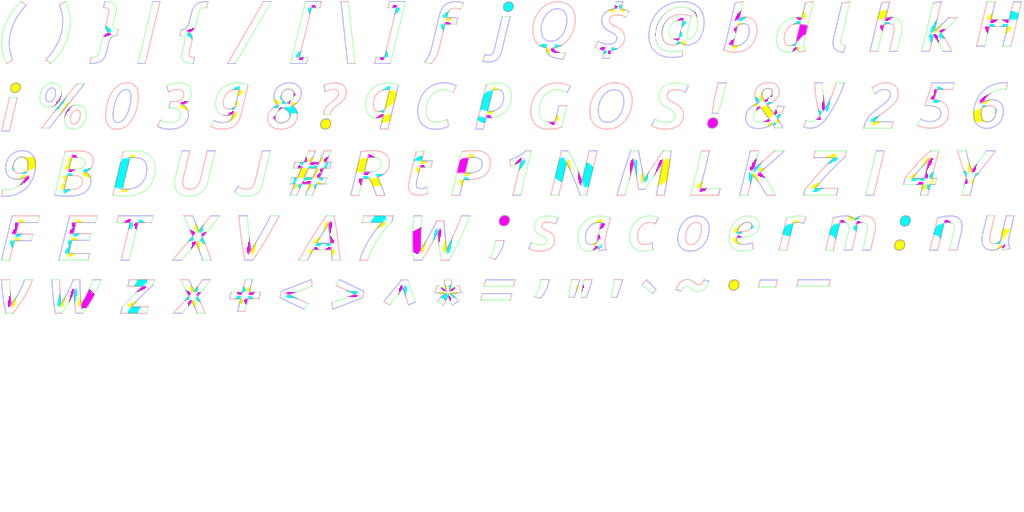

The file beside this chart, header and first rows:
32, 0.23700000000000002, 0, 0, 0, 0, 0, 0, 0, 0
33, 0.274, 0.05544, -0.035, 0.3836, 0.715, 706.5, 382.5, 727.5, 430.5
34, 0.455, 0.1669, 0.4652, 0.5731, 0.7778, 567.5, 213.5, 593.5, 233.5
35, 0.656, 0.06625, -0.02069, 0.7538, 0.7137, 288.5, 315.5, 332.5, 362.5
36, 0.568, 0.06094, -0.1274, 0.6391, 0.7944, 593.5, 452.5, 630.5, 511.5
37, 0.877, 0.1337, -0.03681, 0.8993, 0.7288, 38.5, 381.5, 87.5, 430.5
38, 0.652, 0.05669, -0.025, 0.6973, 0.725, 744.5, 382.5, 785.5, 430.5
39, 0.259, 0.1754, 0.4652, 0.3786, 0.7778, 610.5, 213.5, 623.5, 233.5
40, 0.33, 0.1041, -0.2, 0.5259, 0.8, 0.5, 447.5, 27.5, 511.5
41, 0.33, -0.07194, -0.202, 0.3499, 0.798, 44.5, 447.5, 71.5, 511.5
42, 0.471, 0.1204, 0.2782, 0.5736, 0.7157, 433.5, 205.5, 462.5, 233.5
43, 0.568, 0.09119, 0.02038, 0.6068, 0.5516, 228.5, 199.5, 261.5, 233.5
44, 0.268, -0.02131, -0.1781, 0.2443, 0.1501, 533.5, 212.5, 550.5, 233.5
45, 0.319, 0.06494, 0.2074, 0.3931, 0.3636, 757.5, 223.5, 778.5, 233.5
46, 0.265, 0.04194, -0.03506, 0.2451, 0.1681, 727.5, 220.5, 740.5, 233.5
47, 0.399, -0.08787, -0.201, 0.6309, 0.799, 226.5, 447.5, 272.5, 511.5
48, 0.568, 0.08756, -0.03581, 0.6344, 0.7298, 104.5, 381.5, 139.5, 430.5
49, 0.568, 0.195, -0.02069, 0.57, 0.7137, 508.5, 315.5, 532.5, 362.5
50, 0.568, 0.04944, -0.0205, 0.6276, 0.7295, 862.5, 382.5, 899.5, 430.5
51, 0.568, 0.04725, -0.03581, 0.6098, 0.7298, 156.5, 381.5, 192.5, 430.5
52, 0.568, 0.05994, -0.02069, 0.6381, 0.7137, 902.5, 315.5, 939.5, 362.5
53, 0.568, 0.05031, -0.036, 0.6597, 0.714, 916.5, 382.5, 955.5, 430.5
54, 0.568, 0.09725, -0.0335, 0.6598, 0.7165, 972.5, 382.5, 1008, 430.5
55, 0.568, 0.1228, -0.02069, 0.6853, 0.7137, 358.5, 250.5, 394.5, 297.5
56, 0.568, 0.07625, -0.03581, 0.6388, 0.7298, 266.5, 381.5, 302.5, 430.5
57, 0.568, 0.06575, -0.022, 0.6282, 0.728, 0.5, 314.5, 36.5, 362.5
58, 0.255, 0.04537, -0.03406, 0.3266, 0.5441, 893.5, 260.5, 911.5, 297.5
59, 0.255, -0.01788, -0.1784, 0.3259, 0.5404, 488.5, 251.5, 510.5, 297.5
60, 0.568, 0.08356, 0.036, 0.6304, 0.536, 278.5, 201.5, 313.5, 233.5
61, 0.568, 0.06294, 0.1063, 0.6411, 0.4657, 479.5, 210.5, 516.5, 233.5
62, 0.568, 0.05856, 0.036, 0.6054, 0.536, 330.5, 201.5, 365.5, 233.5
63, 0.408, 0.09625, -0.03481, 0.5338, 0.7308, 319.5, 381.5, 347.5, 430.5
64, 0.942, 0.08638, -0.1761, 0.9926, 0.7301, 647.5, 453.5, 705.5, 511.5
65, 0.656, -0.01275, -0.02069, 0.6747, 0.7137, 297.5, 250.5, 341.5, 297.5
66, 0.634, 0.06119, -0.029, 0.7018, 0.721, 53.5, 314.5, 94.5, 362.5
67, 0.606, 0.1012, -0.03581, 0.7418, 0.7298, 416.5, 381.5, 457.5, 430.5
68, 0.702, 0.06044, -0.029, 0.7636, 0.721, 111.5, 314.5, 156.5, 362.5
69, 0.572, 0.05569, -0.02069, 0.6963, 0.7137, 57.5, 250.5, 98.5, 297.5
70, 0.54, 0.062, -0.02069, 0.687, 0.7137, 0.5, 250.5, 40.5, 297.5
71, 0.655, 0.1004, -0.03531, 0.7566, 0.7303, 529.5, 381.5, 571.5, 430.5
72, 0.696, 0.06181, -0.02069, 0.7962, 0.7137, 975.5, 464.5, 1022, 511.5
73, 0.286, 0.05994, -0.02069, 0.3881, 0.7137, 864.5, 315.5, 885.5, 362.5
74, 0.495, 0.005125, -0.036, 0.5989, 0.714, 233.5, 314.5, 271.5, 362.5
75, 0.634, 0.05831, -0.02069, 0.7927, 0.7137, 738.5, 315.5, 785.5, 362.5
76, 0.536, 0.057, -0.02069, 0.557, 0.7137, 689.5, 315.5, 721.5, 362.5
77, 0.862, 0.03869, -0.02069, 0.9293, 0.7137, 615.5, 315.5, 672.5, 362.5
78, 0.719, 0.05719, -0.02069, 0.8228, 0.7137, 549.5, 315.5, 598.5, 362.5
79, 0.742, 0.1004, -0.03581, 0.8036, 0.7298, 588.5, 381.5, 633.5, 430.5
80, 0.605, 0.06119, -0.01719, 0.7018, 0.7172, 450.5, 315.5, 491.5, 362.5
81, 0.742, 0.1004, -0.2078, 0.8036, 0.7298, 531.5, 451.5, 576.5, 511.5
82, 0.624, 0.05969, -0.01719, 0.7003, 0.7172, 349.5, 315.5, 390.5, 362.5
83, 0.527, 0.01931, -0.03581, 0.6287, 0.7298, 650.5, 381.5, 689.5, 430.5
84, 0.582, 0.1423, -0.02069, 0.7517, 0.7137, 115.5, 250.5, 154.5, 297.5
85, 0.677, 0.1111, -0.036, 0.7829, 0.714, 173.5, 314.5, 216.5, 362.5
86, 0.639, 0.1426, -0.02069, 0.8144, 0.7137, 237.5, 250.5, 280.5, 297.5
87, 0.928, 0.1462, -0.02069, 1.084, 0.7137, 411.5, 250.5, 471.5, 297.5
88, 0.629, -0.005813, -0.02069, 0.7598, 0.7137, 171.5, 250.5, 220.5, 297.5
89, 0.595, 0.145, -0.02069, 0.77, 0.7137, 956.5, 315.5, 996.5, 362.5
90, 0.577, 0.01594, -0.02069, 0.7191, 0.7137, 802.5, 315.5, 847.5, 362.5
91, 0.34, 0.02619, -0.201, 0.5418, 0.799, 289.5, 447.5, 322.5, 511.5
92, 0.393, 0.1347, -0.201, 0.4003, 0.799, 339.5, 447.5, 356.5, 511.5
... 34 more rows
